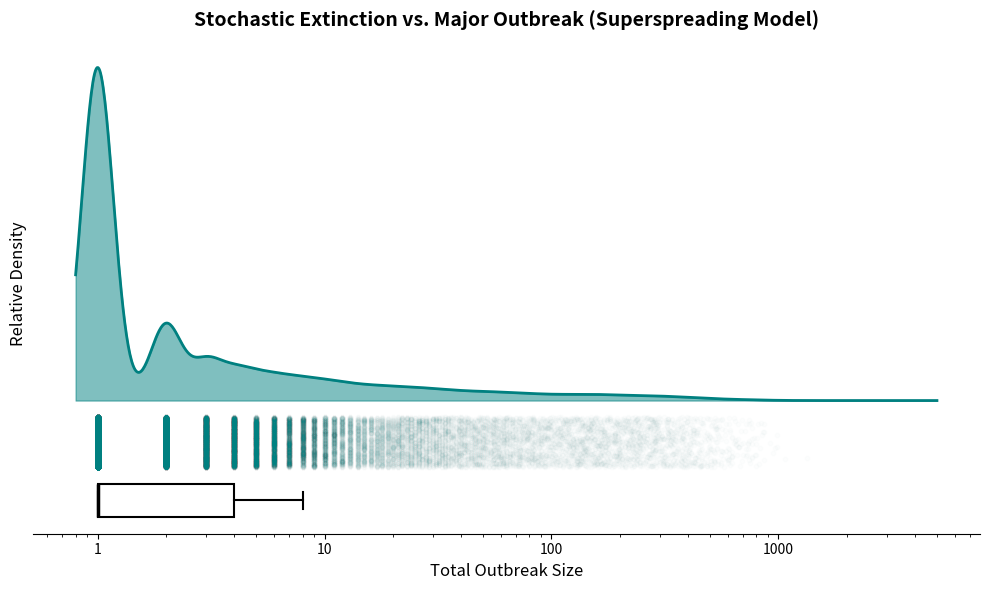

Recreate this plot in Python. (Note: this script raises an exception after producing the figure.)
import numpy as np
import matplotlib.pyplot as plt
import seaborn as sns
import scipy.stats as stats
import os
import time

def simulate_outbreak(R0, k, max_generations=20, max_cases=500):
    current_cases = 1
    total_cases = 1
    
    for gen in range(max_generations):
        if current_cases == 0:
            break
            
        p = k / (k + R0)
        next_gen_cases = np.sum(np.random.negative_binomial(k, p, current_cases))
            
        current_cases = next_gen_cases
        total_cases += current_cases
        
        if total_cases >= max_cases:
            return max_cases
            
    return total_cases

def main():
    R0 = 0.96
    k = 0.713
    num_sims = 50000
    
    np.random.seed(42)
    nb_sizes = np.array([simulate_outbreak(R0, k, max_cases=5000) for _ in range(num_sims)])
    
    plt.figure(figsize=(10, 6))
    ax = plt.gca()
    
    log_sizes = np.log10(nb_sizes)
    kde = stats.gaussian_kde(log_sizes)
    x_eval = np.linspace(np.log10(0.8), np.log10(5000), 1000)
    y_eval = kde(x_eval)
    
    max_y = np.max(y_eval)
    
    ax.fill_between(10**x_eval, 0, y_eval, color='teal', alpha=0.5)
    ax.plot(10**x_eval, y_eval, color='teal', linewidth=2)
    
    jitter = np.random.uniform(-max_y*0.2, -max_y*0.05, size=len(nb_sizes))
    ax.scatter(nb_sizes, jitter, alpha=0.01, color='teal', s=10, zorder=0)
    
    ax.boxplot(nb_sizes, vert=False, positions=[-max_y*0.3], widths=[max_y*0.1], 
               manage_ticks=False, patch_artist=True, showfliers=False,
               boxprops=dict(facecolor='none', color='black', linewidth=1.5),
               whiskerprops=dict(color='black', linewidth=1.5),
               capprops=dict(color='black', linewidth=1.5),
               medianprops=dict(color='black', linewidth=2.5))
               
    ax.set_xscale('log')
    ax.set_xticks([1, 10, 100, 1000])
    ax.set_xticklabels(['1', '10', '100', '1000'])
    ax.set_ylim(-max_y*0.4, max_y * 1.1)
    ax.set_yticks([]) 
    
    plt.title('Stochastic Extinction vs. Major Outbreak (Superspreading Model)', fontsize=14, fontweight='bold')
    plt.xlabel('Total Outbreak Size', fontsize=12)
    plt.ylabel('Relative Density', fontsize=12)
    
    ax.grid(False)
    ax.spines['top'].set_visible(False)
    ax.spines['right'].set_visible(False)
    ax.spines['left'].set_visible(False)
            
    plt.tight_layout()
    
    artifacts_dir = "/Users/jasonandrews/.gemini/antigravity/brain/26e83a96-4a63-4226-94fe-627b326b4048/artifacts"
    timestamp = int(time.time())
    plot_path = os.path.join(artifacts_dir, f"appendix_stochastic_extinction_raincloud_{timestamp}.png")
    plt.savefig(plot_path, dpi=300, bbox_inches='tight')
    plt.close()
    print(f"Saved raincloud plot to {plot_path}")

if __name__ == "__main__":
    main()
